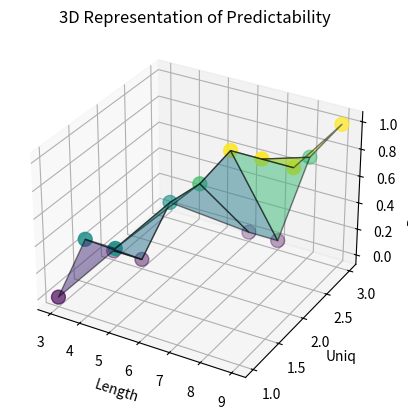
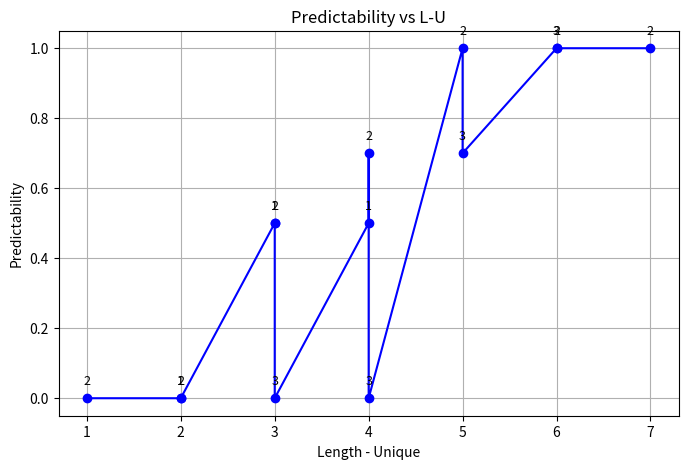
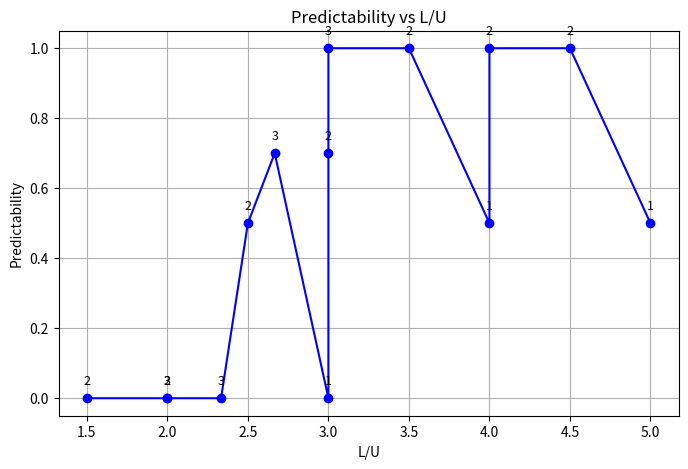
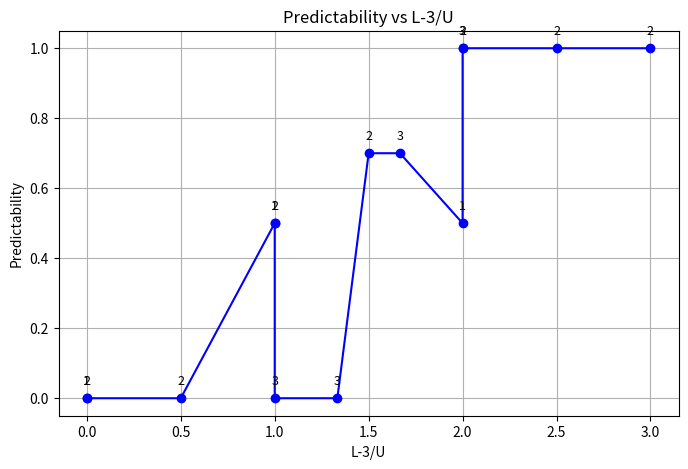

Source code (Python) for these figures, in order:
from itertools import product
from typing import Callable

import matplotlib.pyplot as plt
import operator as op

# (len, n_?) => recognizability
predictabilities = {
    (3, 1): 0,
    (3, 2): 0,
    (4, 1): .5,
    (4, 2): 0,
    (5, 1): .5,
    (5, 2): .5,

    (6, 2): .7,
    (6, 3): 0,
    (7, 2): 1,
    (7, 3): 0,
    (8, 2): 1,
    (8, 3): .7,
    (9, 2): 1,
    (9, 3): 1,
}


x_vals = [k[0] for k in predictabilities.keys()]
y_vals = [k[1] for k in predictabilities.keys()]
z_vals = list(predictabilities.values())

fig = plt.figure()
ax = fig.add_subplot(111, projection='3d')
ax.set_title('3D Representation of Predictability')
ax.set_xlabel('Length'); ax.set_ylabel('Uniq'); ax.set_zlabel('Predictability')
ax.scatter(x_vals, y_vals, z_vals, c=z_vals, cmap='viridis', s=100)

import numpy as np

# Make a grid for surface
x_unique, y_unique = sorted(set(x_vals)), sorted(set(y_vals))
X, Y = np.meshgrid(x_unique, y_unique)
Z = np.zeros_like(X, dtype=float)
for (i, x), (j, y) in product(enumerate(x_unique), enumerate(y_unique)):
    Z[j, i] = predictabilities.get((x, y), np.nan)

ax.plot_surface(X, Y, Z, alpha=0.5, cmap='viridis', edgecolor='k')
#plt.show()

def visualize_relation(func: Callable, title: str = 'Pred', xlabel: str = 'x', *, data: dict[tuple[int, int], float] = None):
    data = data or predictabilities
    func_repr = [(func(l, u), u, p) for ((l, u), p) in data.items()]
    l_sorted, u_sorted, p_sorted = zip(*sorted(func_repr))
    plt.figure(figsize=(8, 5))
    plt.plot(l_sorted, p_sorted, marker='o', linestyle='-', color='blue')
    for l, u_val, u_label in zip(l_sorted, p_sorted, u_sorted):
        plt.text(l, u_val + 0.03, str(u_label), ha='center', va='bottom', fontsize=9)
    plt.title(title); plt.xlabel(xlabel); plt.ylabel('Predictability')
    plt.grid(True)

visualize_relation(op.sub, 'Predictability vs L-U', 'Length - Unique')
visualize_relation(op.truediv, 'Predictability vs L/U', 'L/U')
visualize_relation(lambda l, u: (l-3)/u, 'Predictability vs L-3/U', 'L-3/U')
plt.show()
